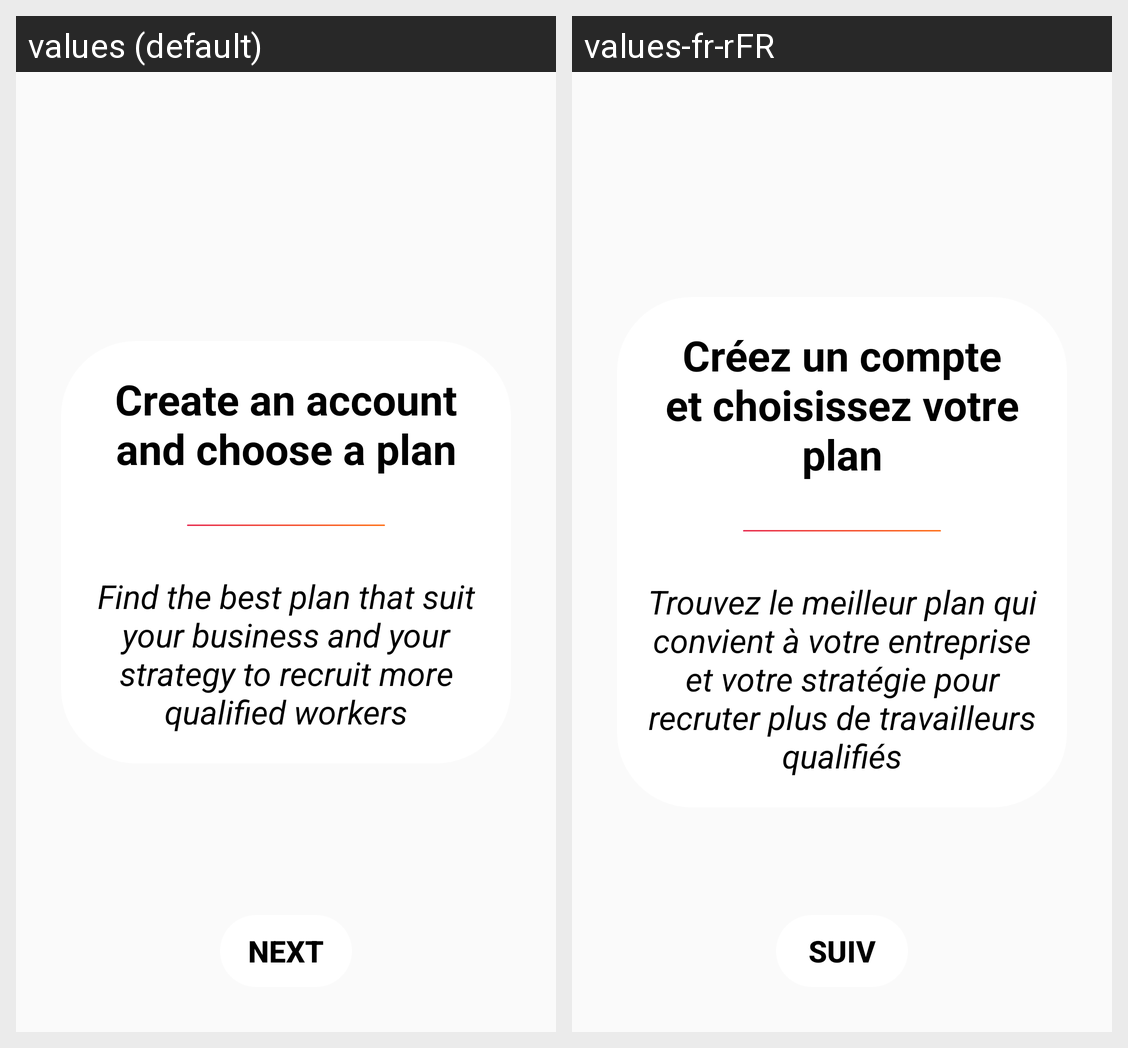

For this localized Android screen grid, give each drawn string resource with its value in every locale shown.
Android screen res/layout/fragment_first_slide.xml rendered under 2 locales, left to right: values (default), values-fr-rFR. Device: Nexus 5 (rendered at 1080×1920; each locale shown at half size, 540×960, under a caption strip naming it); theme Theme.Interim.
Strings drawn on this screen, with the default value and each locale's value (text and hints the layout hard-codes, and strings that could not be matched under every locale, appear in the picture but are not listed):

firstSlideTitle
  values: Create an account and choose a plan
  values-fr-rFR: Créez un compte et choisissez votre plan

firstSlideDescription
  values: Find the best plan that suit your business and your strategy to recruit more qualified workers
  values-fr-rFR: Trouvez le meilleur plan qui convient à votre entreprise et votre stratégie pour recruter plus de travailleurs qualifiés

nextBtn
  values: Next
  values-fr-rFR: Suiv
